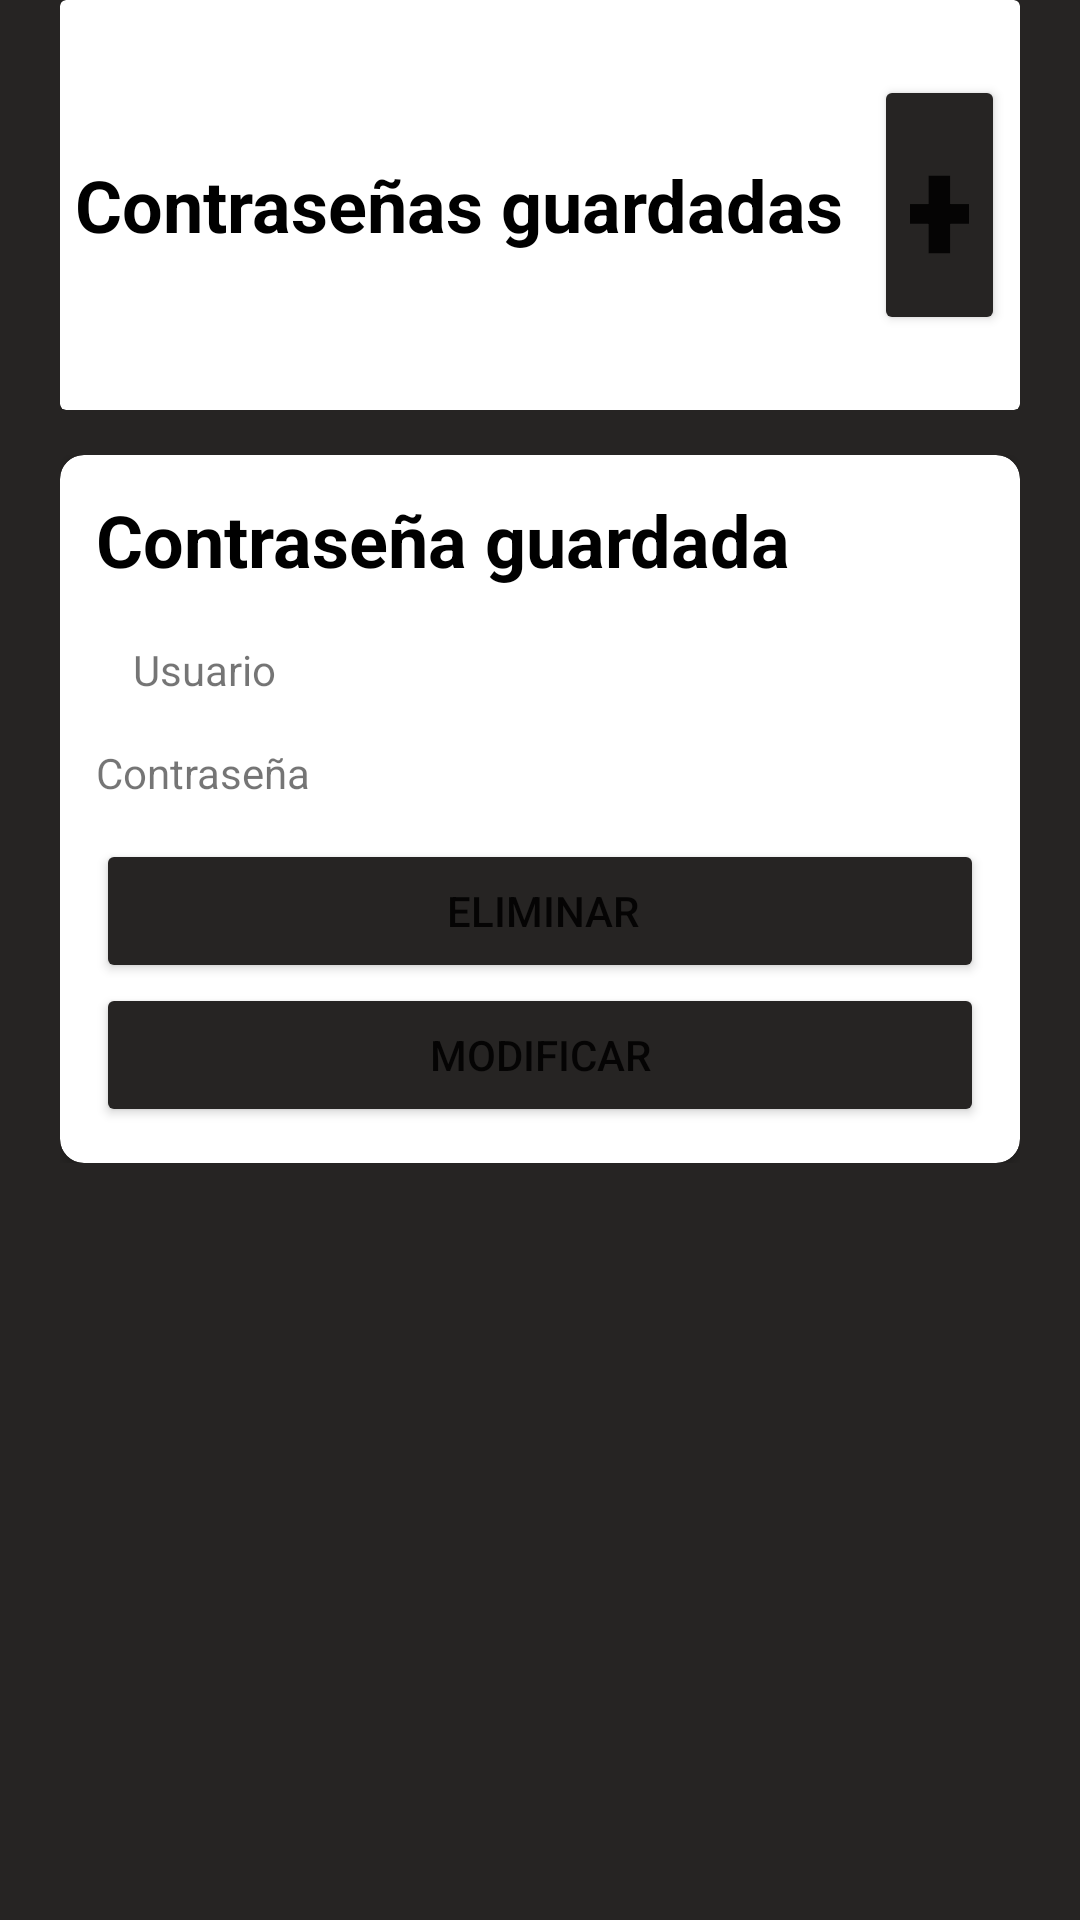

This screen was rendered from an Android layout file. Write that file and the resources it references.
<!-- AndroidManifest.xml: application theme Theme.MyAplicacionFinal -->
<!-- res/layout/activity_menu.xml -->
<?xml version="1.0" encoding="utf-8"?>
<LinearLayout xmlns:android="http://schemas.android.com/apk/res/android"
    xmlns:app="http://schemas.android.com/apk/res-auto"
    xmlns:tools="http://schemas.android.com/tools"
    android:layout_width="wrap_content"
    android:layout_height="match_parent"
    android:orientation="vertical"
    android:backgroundTint="@color/negro_proyecto"
    android:background="#455a64"
    tools:context=".menu">

    <LinearLayout
        android:layout_width="match_parent"
        android:layout_height="wrap_content"
        android:orientation="vertical"
        android:paddingLeft="20dp"
        android:paddingRight="20dp"
        android:paddingBottom="5dp">
        <LinearLayout
            android:layout_width="match_parent"
            android:layout_height="wrap_content"
            android:orientation="vertical">
            <androidx.cardview.widget.CardView
                android:layout_width="match_parent"
                android:layout_height="wrap_content"
                android:paddingLeft="20dp">

                <LinearLayout
                    android:layout_width="match_parent"
                    android:layout_height="match_parent"
                    android:orientation="vertical">

                    <LinearLayout
                        android:layout_width="match_parent"
                        android:layout_height="match_parent"
                        android:orientation="horizontal"
                        android:padding="5dp">

                        <TextView
                            android:layout_width="wrap_content"
                            android:layout_height="match_parent"
                            android:gravity="center"
                            android:text="Contraseñas guardadas"
                            android:textColor="@color/black"
                            android:textSize="24dp"
                            android:textStyle="bold"></TextView>

                        <LinearLayout
                            android:layout_width="wrap_content"
                            android:layout_height="wrap_content"
                            android:paddingLeft="10dp"
                            android:paddingTop="20dp"
                            android:paddingBottom="20dp">

                            <Button
                                android:id="@+id/buttonA"
                                android:layout_width="wrap_content"
                                android:layout_height="wrap_content"
                                android:backgroundTint="@color/negro_proyecto"
                                android:elevation="6dp"
                                android:text="+"
                                android:textSize="50dp"
                                android:textStyle="bold"
                                app:cornerRadius="100dp"></Button>
                        </LinearLayout>
                    </LinearLayout>
                </LinearLayout>

            </androidx.cardview.widget.CardView>
        </LinearLayout>
    </LinearLayout>

    <LinearLayout
        android:layout_width="match_parent"
        android:layout_height="wrap_content"
        android:orientation="vertical"
        android:paddingLeft="20dp"
        android:paddingRight="20dp"
        android:paddingTop="10dp"
        android:paddingBottom="5dp"
        >

        <androidx.cardview.widget.CardView
            android:layout_width="match_parent"
            android:layout_height="wrap_content"
            app:cardCornerRadius="8dp">

            <LinearLayout
                android:layout_width="match_parent"
                android:layout_height="wrap_content"
                android:orientation="horizontal"
                android:padding="12dp">

                <LinearLayout
                    android:layout_width="match_parent"
                    android:layout_height="wrap_content"
                    android:orientation="vertical">

                    <LinearLayout
                        android:layout_width="match_parent"
                        android:layout_height="wrap_content"
                        android:orientation="vertical">

                        <TextView
                            android:layout_width="wrap_content"
                            android:layout_height="wrap_content"
                            android:paddingBottom="15dp"
                            android:text="Contraseña guardada"
                            android:textColor="@color/black"
                            android:textSize="24dp"
                            android:textStyle="bold"></TextView>

                        <androidx.constraintlayout.widget.ConstraintLayout
                            android:layout_width="match_parent"
                            android:layout_height="wrap_content"/>

                        <LinearLayout
                            android:layout_width="match_parent"
                            android:layout_height="wrap_content"
                            android:paddingBottom="10dp">


                            <TextView
                                android:layout_width="72dp"
                                android:layout_height="match_parent"
                                android:gravity="center"
                                android:text="Usuario"></TextView>

                            <EditText
                                android:id="@+id/editText1"
                                android:layout_width="match_parent"
                                android:layout_height="match_parent"
                                android:background="@drawable/edtext_bg"
                                android:paddingStart="15dp"></EditText>
                        </LinearLayout>

                        <LinearLayout
                            android:layout_width="match_parent"
                            android:layout_height="wrap_content"
                            android:paddingBottom="10dp">

                            <TextView
                                android:layout_width="wrap_content"
                                android:layout_height="match_parent"
                                android:gravity="center"
                                android:text="Contraseña"></TextView>

                            <EditText
                                android:id="@+id/editText2"
                                android:layout_width="match_parent"
                                android:layout_height="match_parent"
                                android:background="@drawable/edtext_bg"
                                android:paddingStart="15dp"></EditText>

                        </LinearLayout>
                    </LinearLayout>

                    <LinearLayout
                        android:layout_width="match_parent"
                        android:layout_height="match_parent"
                        android:orientation="vertical">

                        <Button
                            android:id="@+id/buttonE"
                            android:layout_width="match_parent"
                            android:layout_height="wrap_content"
                            android:backgroundTint="@color/negro_proyecto"
                            android:elevation="6dp"
                            android:paddingRight="10dp"
                            android:text="Eliminar"></Button>

                        <Button
                            android:id="@+id/buttonM"
                            android:layout_width="match_parent"
                            android:layout_height="wrap_content"
                            android:backgroundTint="@color/negro_proyecto"
                            android:elevation="6dp"
                            android:text="Modificar"></Button>

                    </LinearLayout>

                </LinearLayout>
            </LinearLayout>

        </androidx.cardview.widget.CardView>

    </LinearLayout>

    <LinearLayout
        android:layout_width="match_parent"
        android:layout_height="match_parent"
        android:orientation="vertical">

        <ListView
            android:id="@+id/listViewId"
            android:layout_width="match_parent"
            android:layout_height="match_parent"
            android:divider="@color/black"
            android:layout_gravity="center"/>
    </LinearLayout>

</LinearLayout>
<!-- resources referenced by this layout -->
<resources>
  <color name="black">#FF000000</color>
  <color name="negro_proyecto">#262423</color>
  <style name="Theme.MyAplicacionFinal" parent="Theme.MaterialComponents.DayNight.NoActionBar">
          
          <item name="colorPrimary">@color/purple_500</item>
          <item name="colorPrimaryVariant">@color/purple_700</item>
          <item name="colorOnPrimary">@color/white</item>
          
          <item name="colorSecondary">@color/teal_200</item>
          <item name="colorSecondaryVariant">@color/teal_700</item>
          <item name="colorOnSecondary">@color/black</item>
          
          <item name="android:statusBarColor" tools:targetApi="l">?attr/colorPrimaryVariant</item>
          
      </style>
  <color name="purple_500">#FF6200EE</color>
  <color name="purple_700">#FF3700B3</color>
  <color name="white">#FFFFFFFF</color>
  <color name="teal_200">#FF03DAC5</color>
  <color name="teal_700">#FF018786</color>
</resources>
